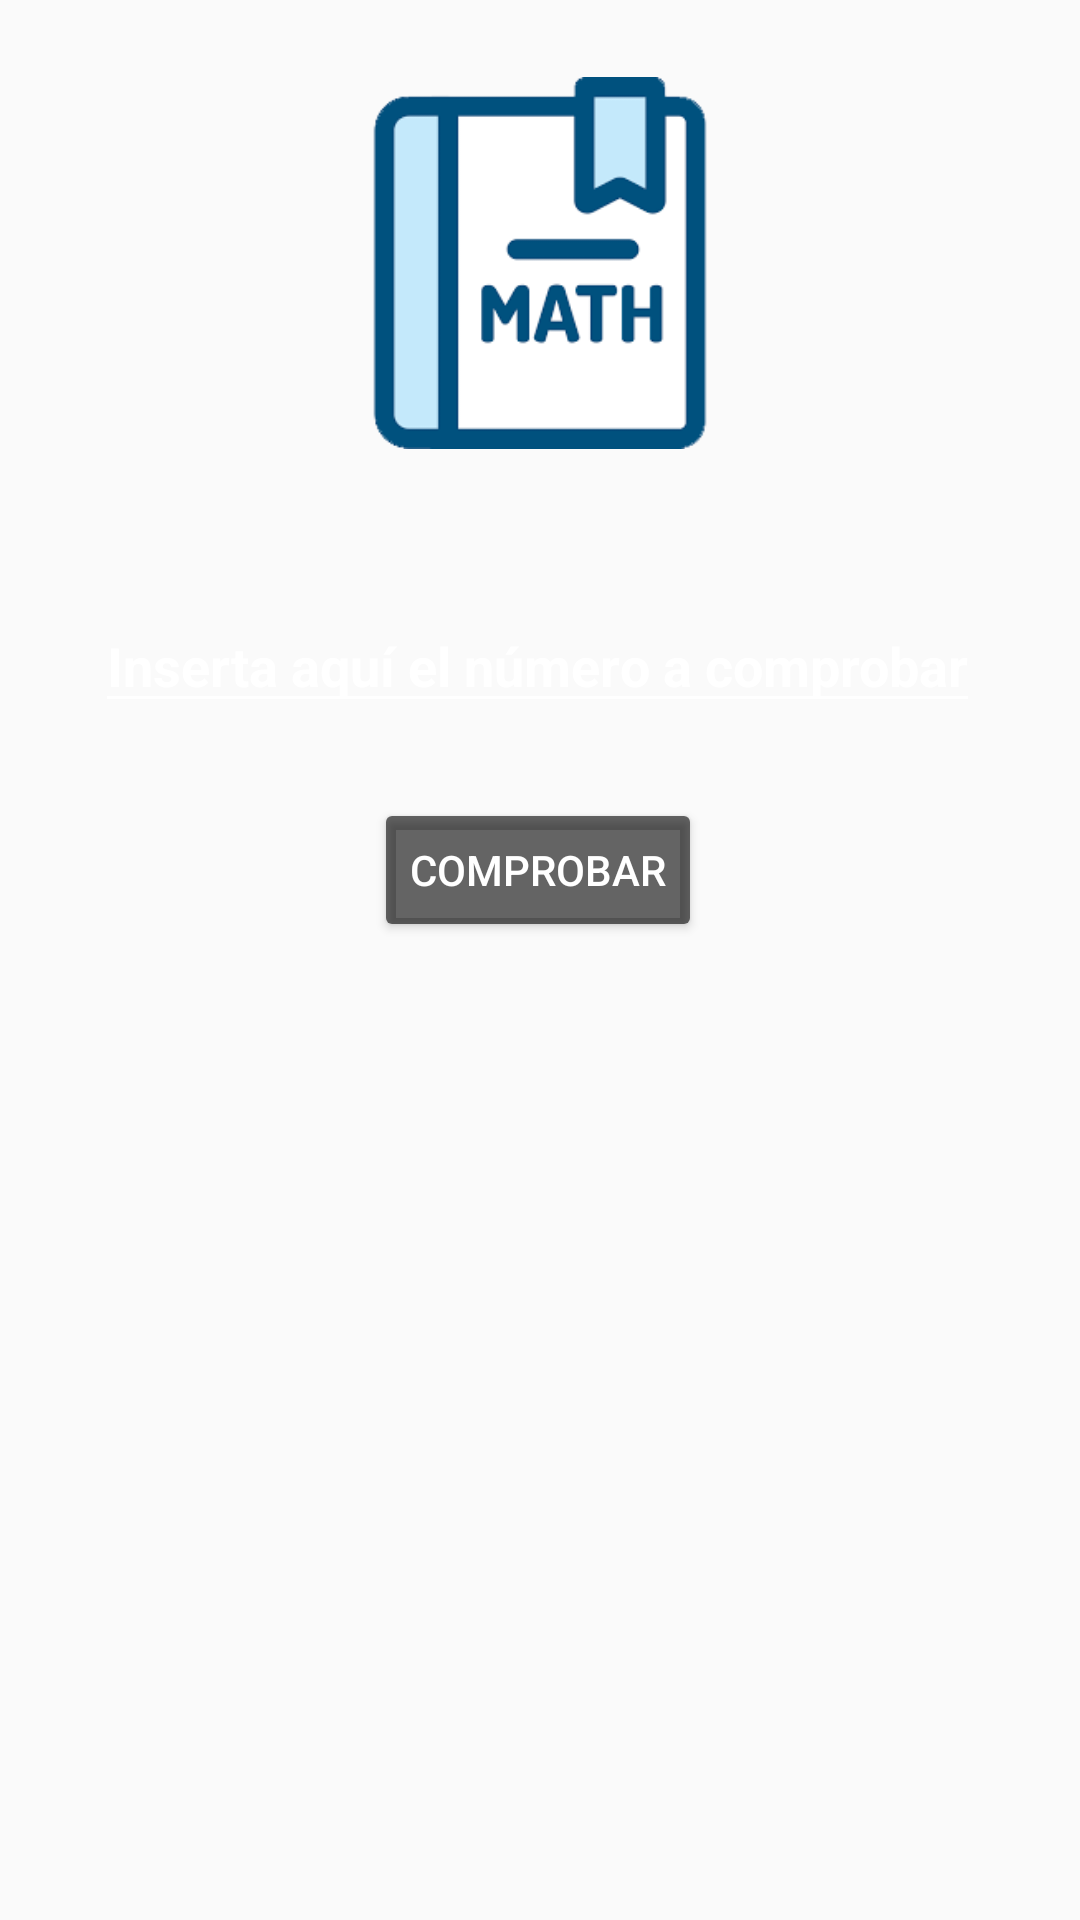

Android layout source for this screen:
<!-- AndroidManifest.xml: application theme AppTheme -->
<!-- res/layout/activity_prime_numbers.xml -->
<?xml version="1.0" encoding="utf-8"?>
<androidx.constraintlayout.widget.ConstraintLayout xmlns:android="http://schemas.android.com/apk/res/android"
    xmlns:app="http://schemas.android.com/apk/res-auto"
    xmlns:tools="http://schemas.android.com/tools"
    android:id="@+id/imgMath"
    android:layout_width="match_parent"
    android:layout_height="match_parent"
    android:background="@drawable/imagen_de_fondo"
    tools:context=".PrimeNumbers">

    <ImageView
        android:id="@+id/imageView"
        android:layout_width="136dp"
        android:layout_height="124dp"
        android:contentDescription="@string/btnNumPrim"
        app:layout_constraintBottom_toBottomOf="parent"
        app:layout_constraintEnd_toEndOf="parent"
        app:layout_constraintStart_toStartOf="parent"
        app:layout_constraintTop_toTopOf="parent"
        app:layout_constraintVertical_bias="0.050000012"
        app:srcCompat="@drawable/ic_math" />

    <EditText
        android:id="@+id/txtInsert"
        android:layout_width="wrap_content"
        android:layout_height="wrap_content"
        android:layout_marginTop="50dp"
        android:hint="@string/InsertPrimNum"
        android:inputType="number"
        android:textAllCaps="false"
        android:textColor="@android:color/background_light"
        android:textColorHint="@android:color/background_light"
        android:textCursorDrawable="@drawable/cursor"
        android:textStyle="bold"
        app:backgroundTint="@android:color/background_light"
        app:layout_constraintEnd_toEndOf="@+id/imageView"
        app:layout_constraintHorizontal_bias="0.506"
        app:layout_constraintStart_toStartOf="@+id/imageView"
        app:layout_constraintTop_toBottomOf="@+id/imageView"
        android:importantForAutofill="no" />

    <Button
        android:id="@+id/button6"
        style="@style/BtnPpl.BtnPrim"
        android:layout_marginTop="25dp"
        android:onClick="getPrimeResult"
        android:text="@string/checkPrime"
        app:layout_constraintEnd_toEndOf="@+id/txtInsert"
        app:layout_constraintStart_toStartOf="@+id/txtInsert"
        app:layout_constraintTop_toBottomOf="@+id/txtInsert" />

    <TextView
        android:id="@+id/txtResultado"
        android:layout_width="wrap_content"
        android:layout_height="wrap_content"
        android:layout_marginTop="60dp"
        android:textColor="@android:color/background_light"
        android:textStyle="bold"
        app:layout_constraintEnd_toEndOf="@+id/txtInsert"
        app:layout_constraintStart_toStartOf="@+id/txtInsert"
        app:layout_constraintTop_toBottomOf="@+id/button6" />

</androidx.constraintlayout.widget.ConstraintLayout>
<!-- resources referenced by this layout -->
<resources>
  <!-- drawable cursor (drawable) -->
  <?xml version="1.0" encoding="utf-8"?>
  <shape xmlns:android="http://schemas.android.com/apk/res/android" >
      <size android:width="2dp" />
      <solid android:color="@android:color/background_light"  />
  </shape>
  <!-- drawable ic_math (drawable) -->
  <?xml version="1.0" encoding="utf-8"?>
  <layer-list xmlns:android="http://schemas.android.com/apk/res/android" >
  
      <item
          android:drawable="@drawable/math"
          android:width="@dimen/iconSize"
          android:height="@dimen/iconSize"
          />
  
  </layer-list >
  <string name="InsertPrimNum">Inserta aquí el número a comprobar</string>
  <string name="btnNumPrim">Números primos</string>
  <string name="checkPrime">Comprobar</string>
  <style name="BtnPpl.BtnPrim">
          <item name="android:layout_width">wrap_content</item>
          <item name="android:layout_height">wrap_content</item>
      </style>
  <style name="AppTheme" parent="Theme.AppCompat.Light.DarkActionBar">
          
          <item name="colorPrimary">@color/colorPrimary</item>
          <item name="colorPrimaryDark">@color/colorPrimaryDark</item>
          <item name="colorAccent">@color/colorAccent</item>
      </style>
  <!-- drawable math: png bitmap (drawable, 6377 bytes) -->
  <dimen name="iconSize">25dp</dimen>
  <!-- not gathered from this repository: default colours our renderer supplied (Android Studio template values) -->
  <color name="colorPrimary">#FF6200EE</color>
  <color name="colorPrimaryDark">#FF3700B3</color>
  <color name="colorAccent">#FF03DAC5</color>
</resources>
